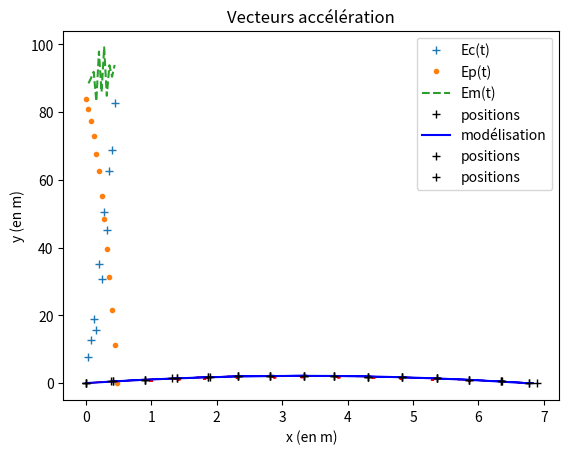

Reproduce this figure in Python. (Note: this script raises an exception after producing the figure.)
import matplotlib.pyplot as plt
%matplotlib inline
import numpy as np

import numpy as np
H = np.array([1.71, 1.65, 1.58, 1.49, 1.38, 1.28, 1.13, 0.99, 0.81, 0.64, 0.44, 0.23, 0.0])
T = np.arange(0, 0.5, 0.04)
print(T)

m = 5.0
g = 9.8

V = []
for i in range(1, len(H)-1):
    V.append((H[i+1]-H[i])/0.04)
V = np.array(V)

Ec = 0.5*m*V**2 #Ces opérations sont permises par le type array.
Ep = m*g*H

Em = Ec + Ep[1:-1] #le tableau Ec compte 12 élements, le tableau Ep en compte 13.

plt.plot(T[1:-1], Ec, '+', label = "Ec(t)")
plt.plot(T, Ep, '.', label = "Ep(t)")
plt.plot(T[1:-1], Em, '--', label = "Em(t)")
plt.xlabel("temps (en seconde)")
plt.ylabel("Energie (en Joule)")
plt.legend()
plt.show()

import numpy as np
X = np.array([0, 0.41, 0.91, 1.39, 1.86, 2.33, 2.81, 3.33, 3.79, 4.31, 4.83, 5.36, 5.86, 6.34, 6.77])
Y = np.array([0, 0.52, 1.01, 1.42, 1.77, 2.02, 2.16, 2.19, 2.13, 1.96, 1.71, 1.38, 0.97, 0.50, 0])
T = np.arange(0, 1.5, 0.1)

plt.plot(X, Y, 'k+', label = 'positions')

for i in range(len(X)-1) :
    dX = X[i+1] - X[i]
    dY = Y[i+1] - Y[i]
    plt.arrow(X[i], Y[i], 0.7*dX, 0.7*dY, head_width=0.08, color = 'red')

model = np.polyfit(X, Y, 2)
print(f"Modélisation : y(t) = {round(model[0], 2)}x² + {round(model[1], 2)}x")

Ymod = model[0]*X**2 + model[1]*X

plt.plot(X, Ymod, 'b-', label = 'modélisation')

plt.title("Vecteurs déplacement")
plt.xlabel("x (en m)")
plt.ylabel("y (en m)")
plt.legend()
plt.show()

Vx, Vy = [], []
dt = 0.1
for i in range(1, len(X)-1) :
    deltax = X[i+1] - X[i-1]
    deltay = Y[i+1] - Y [i-1]
    deltat = 2 * dt
    Vx.append(deltax/(deltat))
    Vy.append(deltay/(deltat))

plt.plot(X, Y, "k+", label = "positions")

for i in range(len(Vx)) :
    plt.arrow(X[i+1], Y[i+1], Vx[i]*dt, Vy[i]*dt, head_width = 0.05, color = 'blue')

plt.title("Vecteurs vitesse")
plt.xlabel("x (en m)")
plt.ylabel("y (en m)")
plt.legend()
plt.show()

x = [0, 0.39, 0.91, 1.32, 1.89, 2.33, 2.81, 3.33, 3.79, 4.31, 4.83, 5.36, 5.86,6.36,6.89]
y = [0, 0.52, 1.01, 1.42, 1.77, 2.02, 2.16, 2.19, 2.13, 1.96, 1.71, 1.38, 0.97,0.50,0]
dt = 0.1
m = 5.0
g = 9.8

Vx, Vy = [], []
for i in range(1, len(x)-1) :
    deltax = x[i+1] - x[i-1]
    deltay = y[i+1] - y [i-1]
    deltat = 2 *dt
    Vx.append(deltax/(deltat))
    Vy.append(deltay/(deltat))


ax, ay = [], []
for i in range(1, len(Vx)-1) :
    deltavx = Vx[i+1] - Vx[i-1]
    deltavy = Vy[i+1] - Vy[i-1]
    deltat = 2*dt
    ax.append(deltavx/deltat)
    ay.append(deltavy/deltat)


plt.plot(x, y, "k+", label = 'positions')

for i in range(len(ax)) :
    plt.arrow(x[i+2], y[i+2], 0.05*ax[i], 0.05*ay[i], head_width = 0.05, color = 'red')

plt.title("Vecteurs accélération")
plt.xlabel("x (en m)")
plt.ylabel("y (en m)")
plt.legend()
plt.show()

import matplotlib.pyplot as plt
import numpy as np
from math import *

def trace_trajectoire(f,V0,alpha,h):#Fonction qui permet de tracer la courbe d'une trajectoire
    plt.axis([-1,30,-1,10])
    plt.grid()
    x=np.array([])
    x=np.append(x,np.linspace(0,20,50))
   
    #np.quiver(x,f(V0,alpha,h))
    
    plt.plot(x,f(V0,alpha,h,x),'.',color='red') 
    
    plt.plot([-1,30],[2,2],color='blue')
    
    plt.show()
  
def hauteur(V0,alpha,h,x):#Fonction qui permet de déterminer la hauteur de la trajectoire
    a=-4.9/(V0**2*(cos(alpha*pi/180))**2)
    b=tan(alpha*pi/180)
    c=h
    return a*x**2+b*x+c

def impact(V0,alpha,h,e):#Fonction qui permet par balayage de déterminer le point d'impact avec le sol
    x=0
    y=2
    while y>0.01 :
        x=x+e
        y=hauteur(V0,alpha,h,x)
    return x
    
def service_valide(V0,alpha,a):
    
    if a==1:
        h=1.2
        d=0
    elif a==2:
        h=2.5
        d=0.5
    else:
        h=3
        d=1
    print(round(hauteur(V0,alpha,h,d+9),2))
    trace_trajectoire(hauteur,V0,alpha,h)
    if b=='F':
        if hauteur(V0,alpha,h,d+9)>2.24 and impact(V0,alpha,h,0.01)<18+d:
            print("Le service est valide")
        else:
            print("Le service n'est pas valide")
    elif b=='G':
        if hauteur(V0,alpha,h,d+9)>2.43 and impact(V0,alpha,h,0.01)<18+d:
            print("Le service est valide")
        else:
            print("Le service n'est pas valide")

    
    
#Programme principal
 
V0=float(input("Entrez la valeur de la vitesse initiale :"))
alpha=float(input("Entrez la valeur de l'angle initial :"))
print("Quel est le service effectué par le joueur :")
print("1 : Service à la cuillère")
print("2 : Service flottant :")
print("3 : Service smatché :")
a=int(input("Entrez votre choix :"))
print("C'est un match de filles ou de garçons ?")
print("F : match de filles")
print("G : match de garçons")
b=input("Entrez votre choix :")

service_valide(V0,alpha,a)